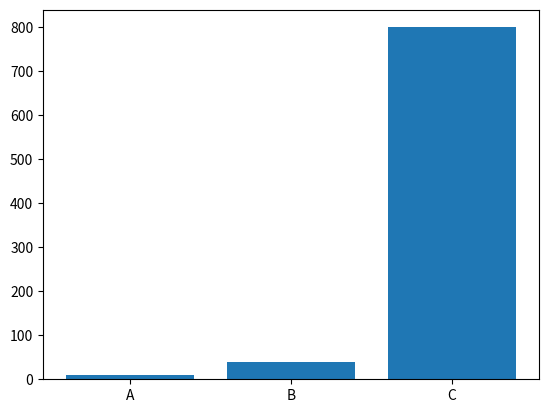
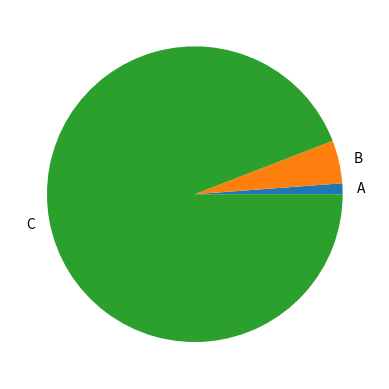

Write the Python code that produced these figures, in order.
import matplotlib.pyplot as plt

def generateBarChart(labels, values):
    fig, ax = plt.subplots()
    ax.bar(labels, values)
    plt.savefig('bar.png')
    plt.close()
    
    
def generatePieChart(labels, values):
    fig, ax = plt.subplots()
    ax.pie(values, labels = labels)
    plt.savefig('pie.png')
    plt.close()
    
if __name__ == '__main__':
    labels = ['A', 'B', 'C']
    values = [10, 40, 800]
    generateBarChart(labels, values)
    generatePieChart(labels, values)
